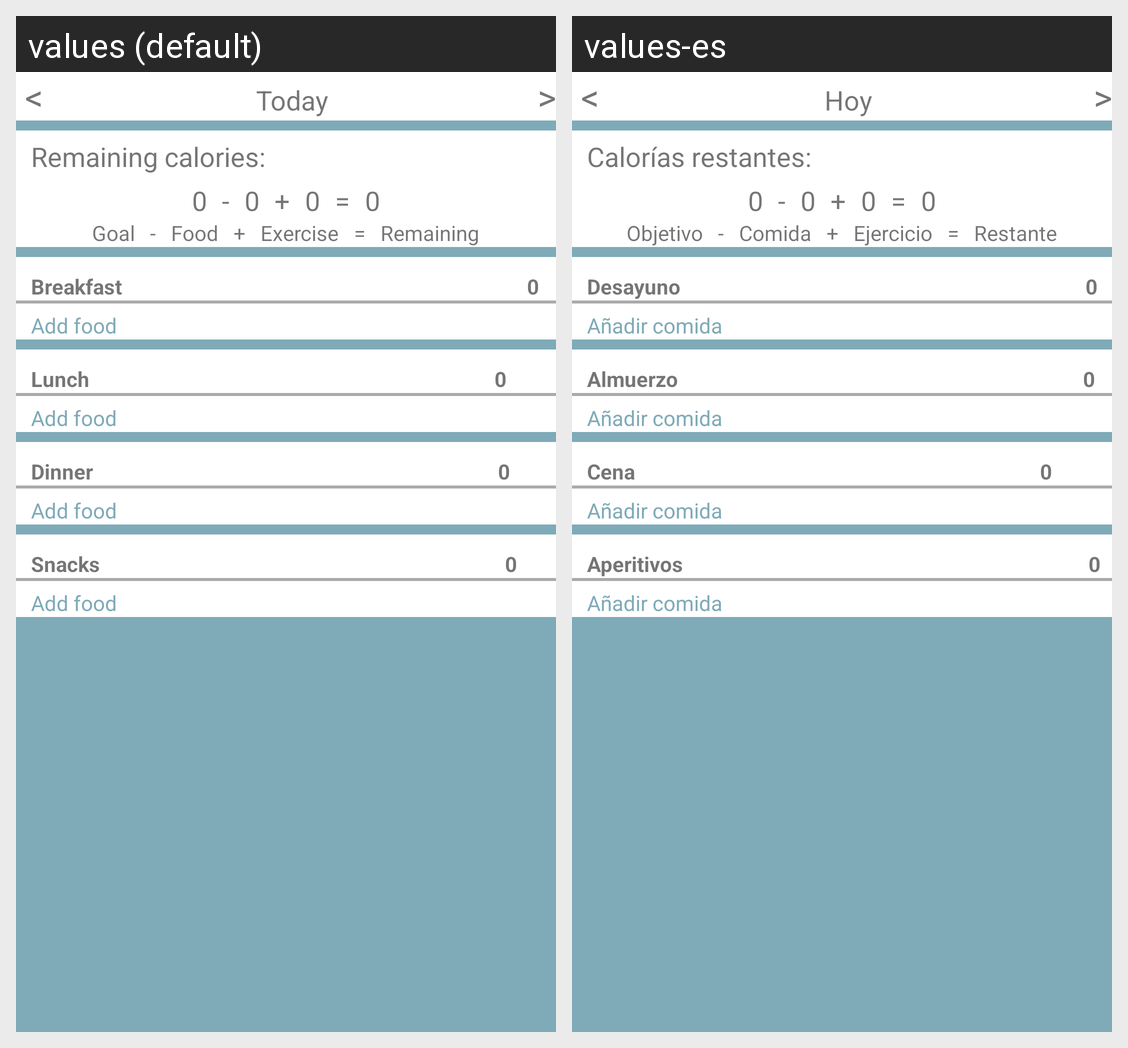

Locale-by-locale string values for the Android screen shown in this grid:
Android screen res/layout/fragment_diary.xml rendered under 2 locales, left to right: values (default), values-es. Device: Nexus 5 (rendered at 1080×1920; each locale shown at half size, 540×960, under a caption strip naming it); theme Theme.MyFitnessTrack.
Strings drawn on this screen, with the default value and each locale's value (text and hints the layout hard-codes, and strings that could not be matched under every locale, appear in the picture but are not listed):

back_arrow
  values: <
  values-es: <

today
  values: Today
  values-es: Hoy

next_arrow
  values: >
  values-es: >

remaining_calories
  values: Remaining calories:
  values-es: Calorías restantes:

minus
  values: -
  values-es: -

plus
  values: +
  values-es: +

equals
  values: =
  values-es: =

goal
  values: Goal
  values-es: Objetivo

food
  values: Food
  values-es: Comida

exercise
  values: Exercise
  values-es: Ejercicio

remaining
  values: Remaining
  values-es: Restante

breakfast
  values: Breakfast
  values-es: Desayuno

add_food
  values: Add food
  values-es: Añadir comida

lunch
  values: Lunch
  values-es: Almuerzo

dinner
  values: Dinner
  values-es: Cena

snacks
  values: Snacks
  values-es: Aperitivos
